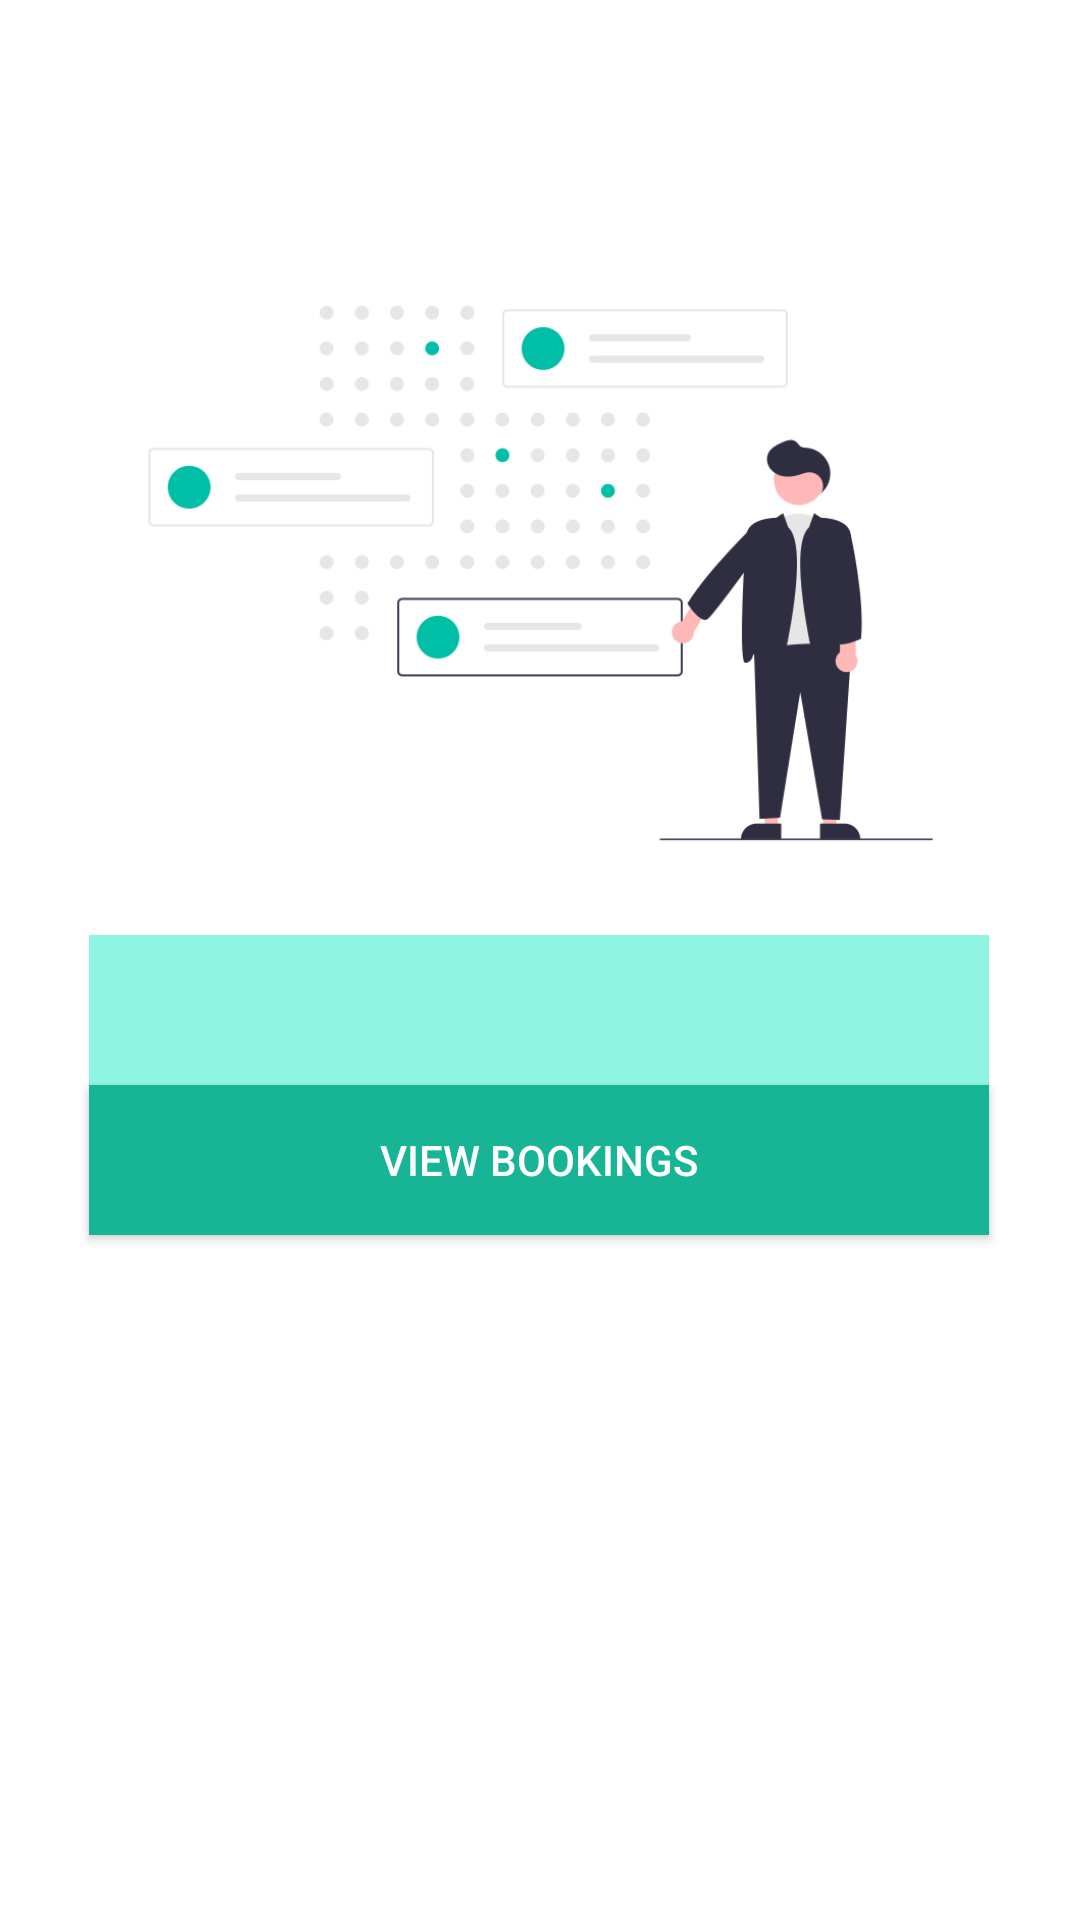

Produce the Android XML layout that renders to this screen, including the resource entries it uses.
<!-- AndroidManifest.xml: application theme AppTheme -->
<!-- res/layout/activity_book_for_adimin.xml -->
<?xml version="1.0" encoding="utf-8"?>
<androidx.constraintlayout.widget.ConstraintLayout xmlns:android="http://schemas.android.com/apk/res/android"
    xmlns:app="http://schemas.android.com/apk/res-auto"
    xmlns:tools="http://schemas.android.com/tools"
    android:layout_width="match_parent"
    android:layout_height="match_parent"
    android:background="#FFFFFF"
    tools:context=".book_for_adimin">

    <Spinner
        android:id="@+id/spinner7"
        android:layout_width="300dp"
        android:layout_height="50dp"
        android:background="@color/lite"
        app:layout_constraintBottom_toBottomOf="parent"
        app:layout_constraintEnd_toEndOf="parent"
        app:layout_constraintHorizontal_bias="0.495"
        app:layout_constraintStart_toStartOf="parent"
        app:layout_constraintTop_toTopOf="parent"
        app:layout_constraintVertical_bias="0.528" />

    <Button
        android:id="@+id/button18"
        android:layout_width="300dp"
        android:layout_height="50dp"
        android:background="@color/dark2"
        android:text="VIEW BOOKINGS"
        android:textColor="#FFFFFF"
        app:layout_constraintBottom_toBottomOf="parent"
        app:layout_constraintEnd_toEndOf="parent"
        app:layout_constraintHorizontal_bias="0.495"
        app:layout_constraintStart_toStartOf="parent"
        app:layout_constraintTop_toBottomOf="@+id/spinner7"
        app:layout_constraintVertical_bias="0.0" />

    <ImageView
        android:id="@+id/imageView19"
        android:layout_width="343dp"
        android:layout_height="320dp"
        app:layout_constraintBottom_toBottomOf="parent"
        app:layout_constraintEnd_toEndOf="parent"
        app:layout_constraintStart_toStartOf="parent"
        app:layout_constraintTop_toTopOf="parent"
        app:layout_constraintVertical_bias="0.097"
        app:srcCompat="@drawable/admin_bok" />
</androidx.constraintlayout.widget.ConstraintLayout>
<!-- resources referenced by this layout -->
<resources>
  <color name="dark2">#17B495</color>
  <color name="lite">#8FF4E0</color>
  <!-- drawable admin_bok: png bitmap (drawable, 24797 bytes) -->
  <style name="AppTheme" parent="Theme.AppCompat.Light.NoActionBar">
          
          <item name="colorPrimary">@color/dark2</item>
          <item name="colorPrimaryDark">@color/dark2</item>
          <item name="colorAccent">@color/dark2</item>
      </style>
</resources>
